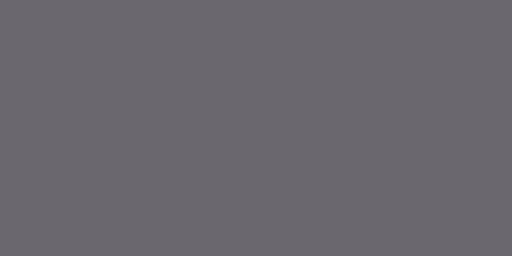
t = 0.00 s
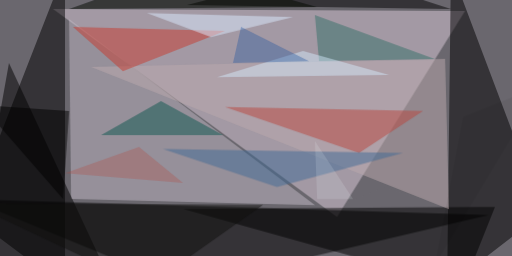
t = 2.99 s
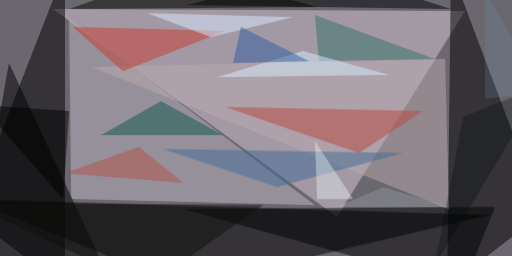
t = 3.12 s
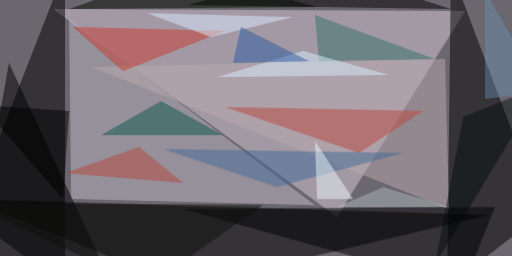
t = 3.24 s
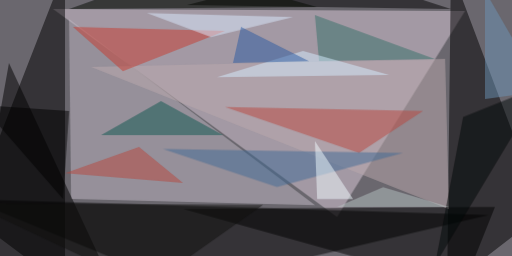
t = 3.37 s
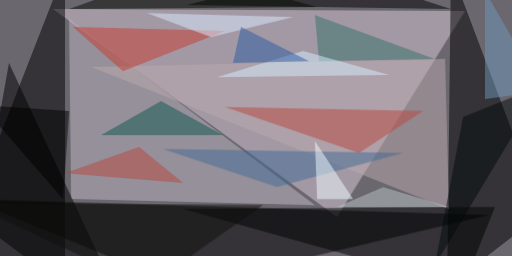
t = 3.49 s

The animated SVG that drew these frames (rendered in a browser with its animation timeline set to each time). Animation: 1 CSS @keyframes rule; one cycle of 3.49 s.

<svg xmlns="http://www.w3.org/2000/svg" viewBox="0 0 400 200"><style>
  @keyframes fadeIn {
    from {opacity: 0}
    to {opacity: 1}
  }
  g.animated > * {
    opacity: 0;
    animation: fadeIn .5s forwards;
  }</style><path fill="#6a676e" d="M0 0h400v200H0z"/><g fill-opacity=".5" class="animated"><path fill="#dccbda" d="M263.3 169.5l100-161L41.4 7z" style="animation-delay: 0.00s;"/><path d="M143 224.2L382 168l-406.2-12.5z" style="animation-delay: 0.20s;"/><path d="M50.8 224.2l-75-56.2 75-192.2zm373.4-57.8L352.3-24.2l-3 248.4z" style="animation-delay: 0.41s;"/><path fill="#c2b9c6" d="M55.5 155.5L53.9 14.8l192.2 145.4z" style="animation-delay: 0.61s;"/><path d="M361.7 224.2l25-62.5-243.7 1.6zM80.5 207l-104.7 17.2L7 49.2z" style="animation-delay: 0.81s;"/><path fill="#bcaaae" d="M347.7 46l3 117.3-279.6-111z" style="animation-delay: 1.00s;"/><path d="M146 4l109.5-28.2L352.3 7z" style="animation-delay: 1.20s;"/><path fill="#b9473f" d="M330.5 86.7l-154.7-3.1 104.7 36z" style="animation-delay: 1.38s;"/><path fill="#c83a2e" d="M57 21l118.8 3.2L96 55.5z" style="animation-delay: 1.56s;"/><path fill="#0d574e" d="M125.8 79l48.4 26.5H79z" style="animation-delay: 1.73s;"/><path fill="#406a95" d="M314.8 119.5l-98.4 26.6-89-29.7z" style="animation-delay: 1.89s;"/><path fill="#347068" d="M246 11.7l3.2 36 90.6-1.6z" style="animation-delay: 2.05s;"/><path fill="#040a00" d="M54 7l87.4-31.2L247.7 5.5z" style="animation-delay: 2.19s;"/><path fill="#dcecff" d="M114.8 10.2l50 18.7L229 13.3z" style="animation-delay: 2.33s;"/><path fill="#10110f" d="M-24.2 158.6l139 65.6 90.7-64z" style="animation-delay: 2.45s;"/><path d="M49.2 155.5L54 86.7-14.8 82z" style="animation-delay: 2.56s;"/><path fill="#d5eeff" d="M304 58.6l-134.5 1.6 67.2-20.4z" style="animation-delay: 2.66s;"/><path fill="#2a5aa2" d="M188.3 21l53.1 26.7-59.4 1.5z" style="animation-delay: 2.75s;"/><path fill="#b8473d" d="M50.8 135.2L143 143l-34.4-28.2z" style="animation-delay: 2.83s;"/><path fill="#f2fbff" d="M246 110.2l29.8 45.3h-28.1z" style="animation-delay: 2.89s;"/><path fill="#030a0b" d="M424.2 66.4L339.8 207l22-115.6z" style="animation-delay: 2.94s;"/><path fill="#b8c4c4" d="M350.8 161.7h-87.5l36-15.6z" style="animation-delay: 2.97s;"/><path fill="#6e98b9" d="M379 77.3l45.2-6.2L379-7z" style="animation-delay: 2.99s;"/></g></svg>
